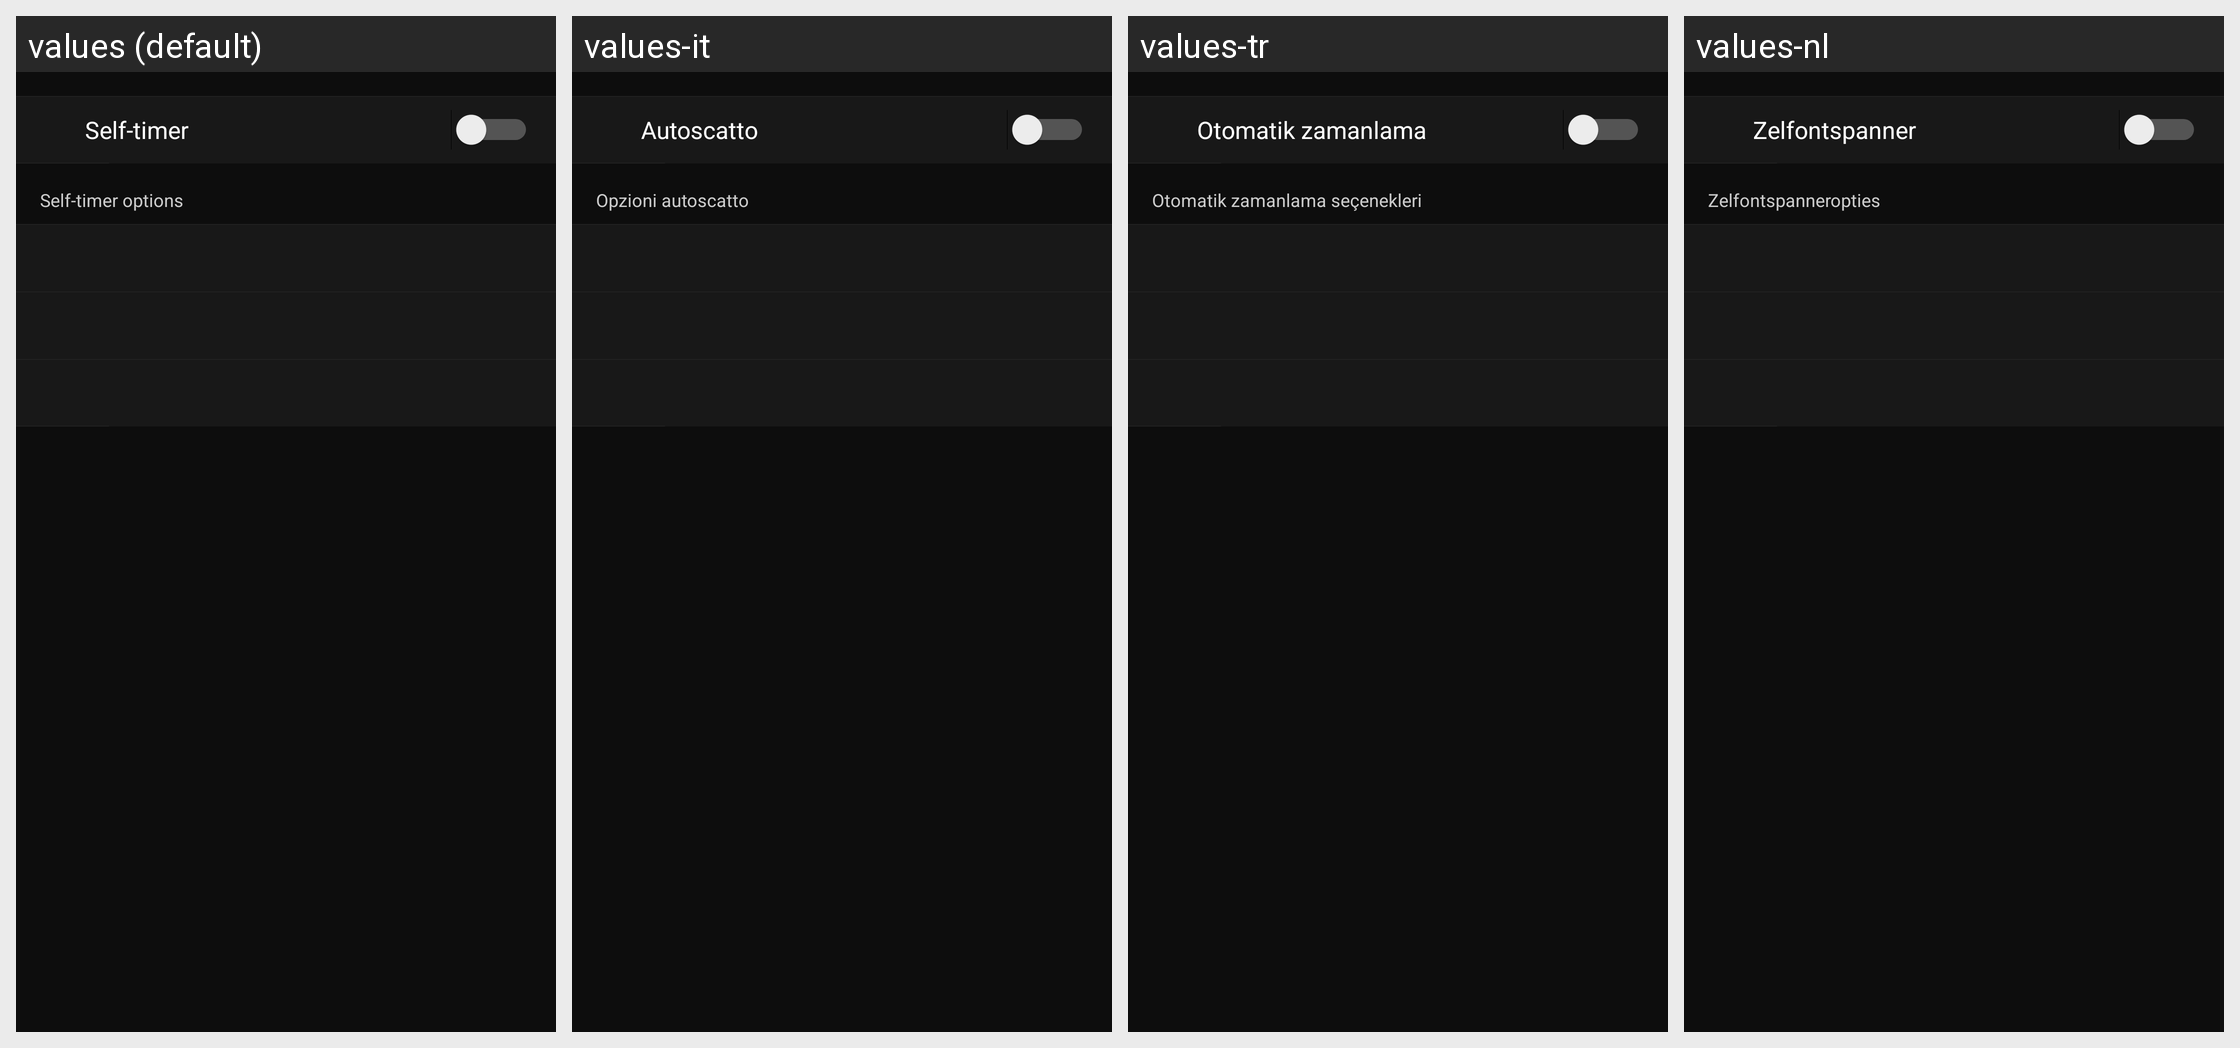

Translations of the strings shown on this Android screen, per locale in the grid:
Android screen res/layout/remote_self_timer_setting.xml rendered under 4 locales, left to right: values (default), values-it, values-tr, values-nl. Device: Nexus 5 (rendered at 1080×1920; each locale shown at half size, 540×960, under a caption strip naming it); theme AppTheme.
Other locales in the repository, not shown: values-af, values-as, values-de, values-en-rGB, values-es, values-fr, values-hu, values-ja, values-ko, values-pa, values-ru, values-zh-rCN, values-zh-rTW.
Strings drawn on this screen, with the default value and each locale's value (text and hints the layout hard-codes, and strings that could not be matched under every locale, appear in the picture but are not listed):

MID_REMOTE_SETTINGS_SELF_TIMER_INDEX
  values: Self-timer
  values-it: Autoscatto
  values-tr: Otomatik zamanlama
  values-nl: Zelfontspanner

MID_REMOTE_SETTINGS_SELF_TIMER_COUNT_TITLE
  values: Self-timer options
  values-it: Opzioni autoscatto
  values-tr: Otomatik zamanlama seçenekleri
  values-nl: Zelfontspanneropties
